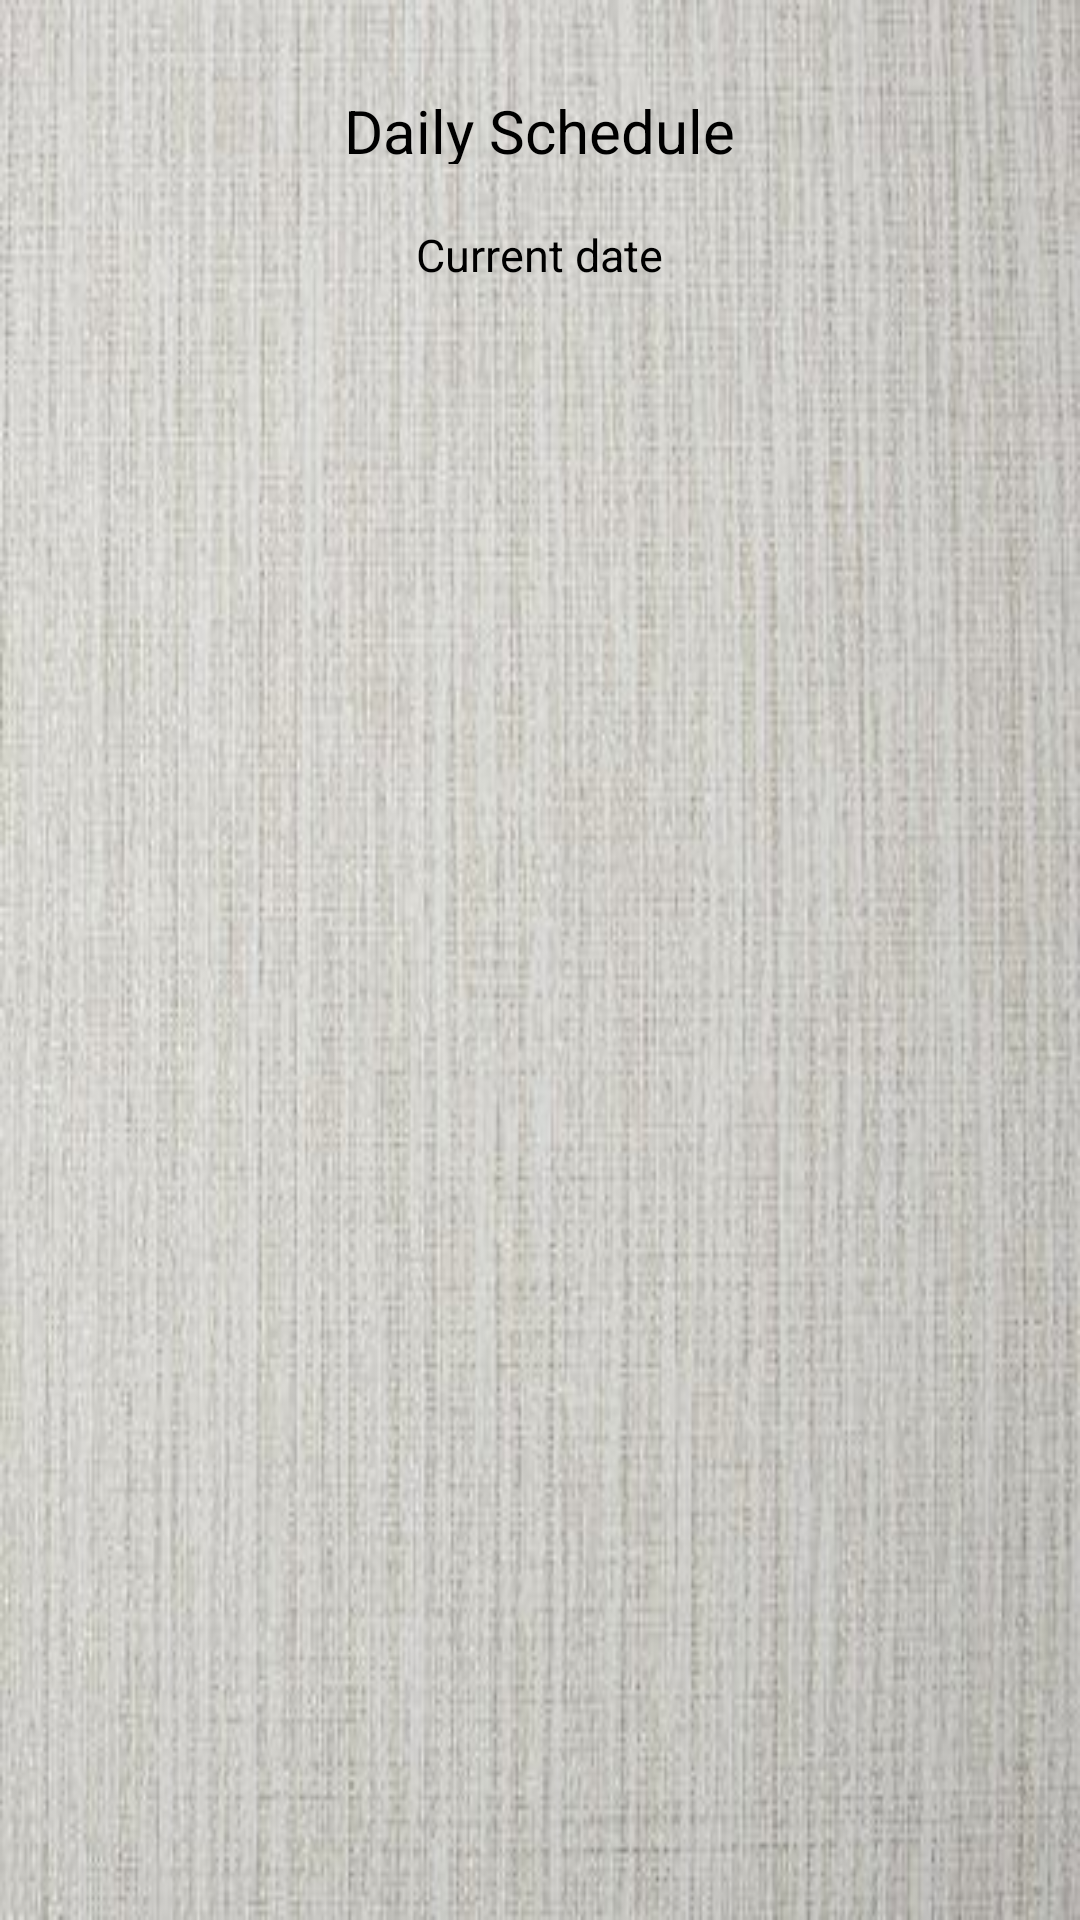

Android layout source for this screen:
<!-- AndroidManifest.xml: application theme Theme.HealthDream -->
<!-- res/layout/activity_daily_dose_schedule.xml -->
<?xml version="1.0" encoding="utf-8"?>
<androidx.constraintlayout.widget.ConstraintLayout xmlns:android="http://schemas.android.com/apk/res/android"
    xmlns:app="http://schemas.android.com/apk/res-auto"
    xmlns:tools="http://schemas.android.com/tools"
    android:layout_width="match_parent"
    android:layout_height="match_parent"
    tools:context=".DailyDoseSchedule">



    <LinearLayout
        android:layout_width="match_parent"
        android:layout_height="match_parent"
        android:background="@drawable/imgone"
        android:orientation="vertical"
        app:layout_constraintBottom_toBottomOf="parent"
        app:layout_constraintTop_toTopOf="parent"
        app:layout_constraintVertical_bias="0">

        <LinearLayout
            android:layout_width="match_parent"
            android:layout_height="wrap_content"
            android:layout_marginLeft="10dp"
            android:layout_marginTop="20dp"
            android:layout_marginRight="10dp"
            android:layout_weight="0.2"
            android:background="@drawable/bg"
            android:elevation="30dp"
            android:orientation="vertical">


            <TextView
                android:id="@+id/textView5"
                android:layout_width="wrap_content"
                android:layout_height="wrap_content"
                android:layout_gravity="center_horizontal"
                android:layout_marginTop="10dp"
                android:layout_marginBottom="20dp"
                android:layout_weight="1"
                android:text="Daily Schedule"
                android:textColor="@color/black"
                android:textSize="20sp"/>

            <TextView
                android:id="@+id/curr"
                android:layout_width="wrap_content"
                android:layout_height="wrap_content"
                android:text="Current date"
                android:textSize="15sp"
                android:layout_weight="1"
                android:textColor="@color/black"
                android:layout_gravity="center_horizontal"
                android:layout_marginBottom="20dp"
                />


        </LinearLayout>


        <LinearLayout
            android:layout_width="match_parent"
            android:layout_height="wrap_content"
            android:layout_marginLeft="10dp"
            android:layout_marginTop="20dp"
            android:layout_marginRight="10dp"
            android:layout_marginBottom="20dp"
            android:layout_weight="2.5"
            android:background="@drawable/bg"
            android:elevation="30dp"
            android:orientation="vertical">


            <ListView
                android:id="@+id/listview"
                android:dividerHeight="10.0sp"
                android:layout_width="match_parent"
                android:layout_height="550dp">

            </ListView>



        </LinearLayout>
    </LinearLayout>
</androidx.constraintlayout.widget.ConstraintLayout>
<!-- resources referenced by this layout -->
<resources>
  <!-- drawable imgone: jpg bitmap (drawable-v24, 31917 bytes) -->
  <style name="Theme.HealthDream" parent="Theme.MaterialComponents.DayNight.DarkActionBar">
          
          <item name="colorPrimary">@color/purple_500</item>
          <item name="colorPrimaryVariant">@color/purple_700</item>
          <item name="colorOnPrimary">@color/white</item>
          
          <item name="colorSecondary">@color/teal_200</item>
          <item name="colorSecondaryVariant">@color/teal_700</item>
          <item name="colorOnSecondary">@color/black</item>
          
          <item name="android:statusBarColor" tools:targetApi="l">?attr/colorPrimaryVariant</item>
          
      </style>
  <!-- not gathered from this repository: default colours our renderer supplied (Android Studio template values) -->
  <color name="purple_500">#FF6200EE</color>
  <color name="purple_700">#FF3700B3</color>
  <color name="teal_200">#FF03DAC5</color>
  <color name="teal_700">#FF018786</color>
  <color name="black">#FF000000</color>
  <color name="white">#FFFFFFFF</color>
</resources>
